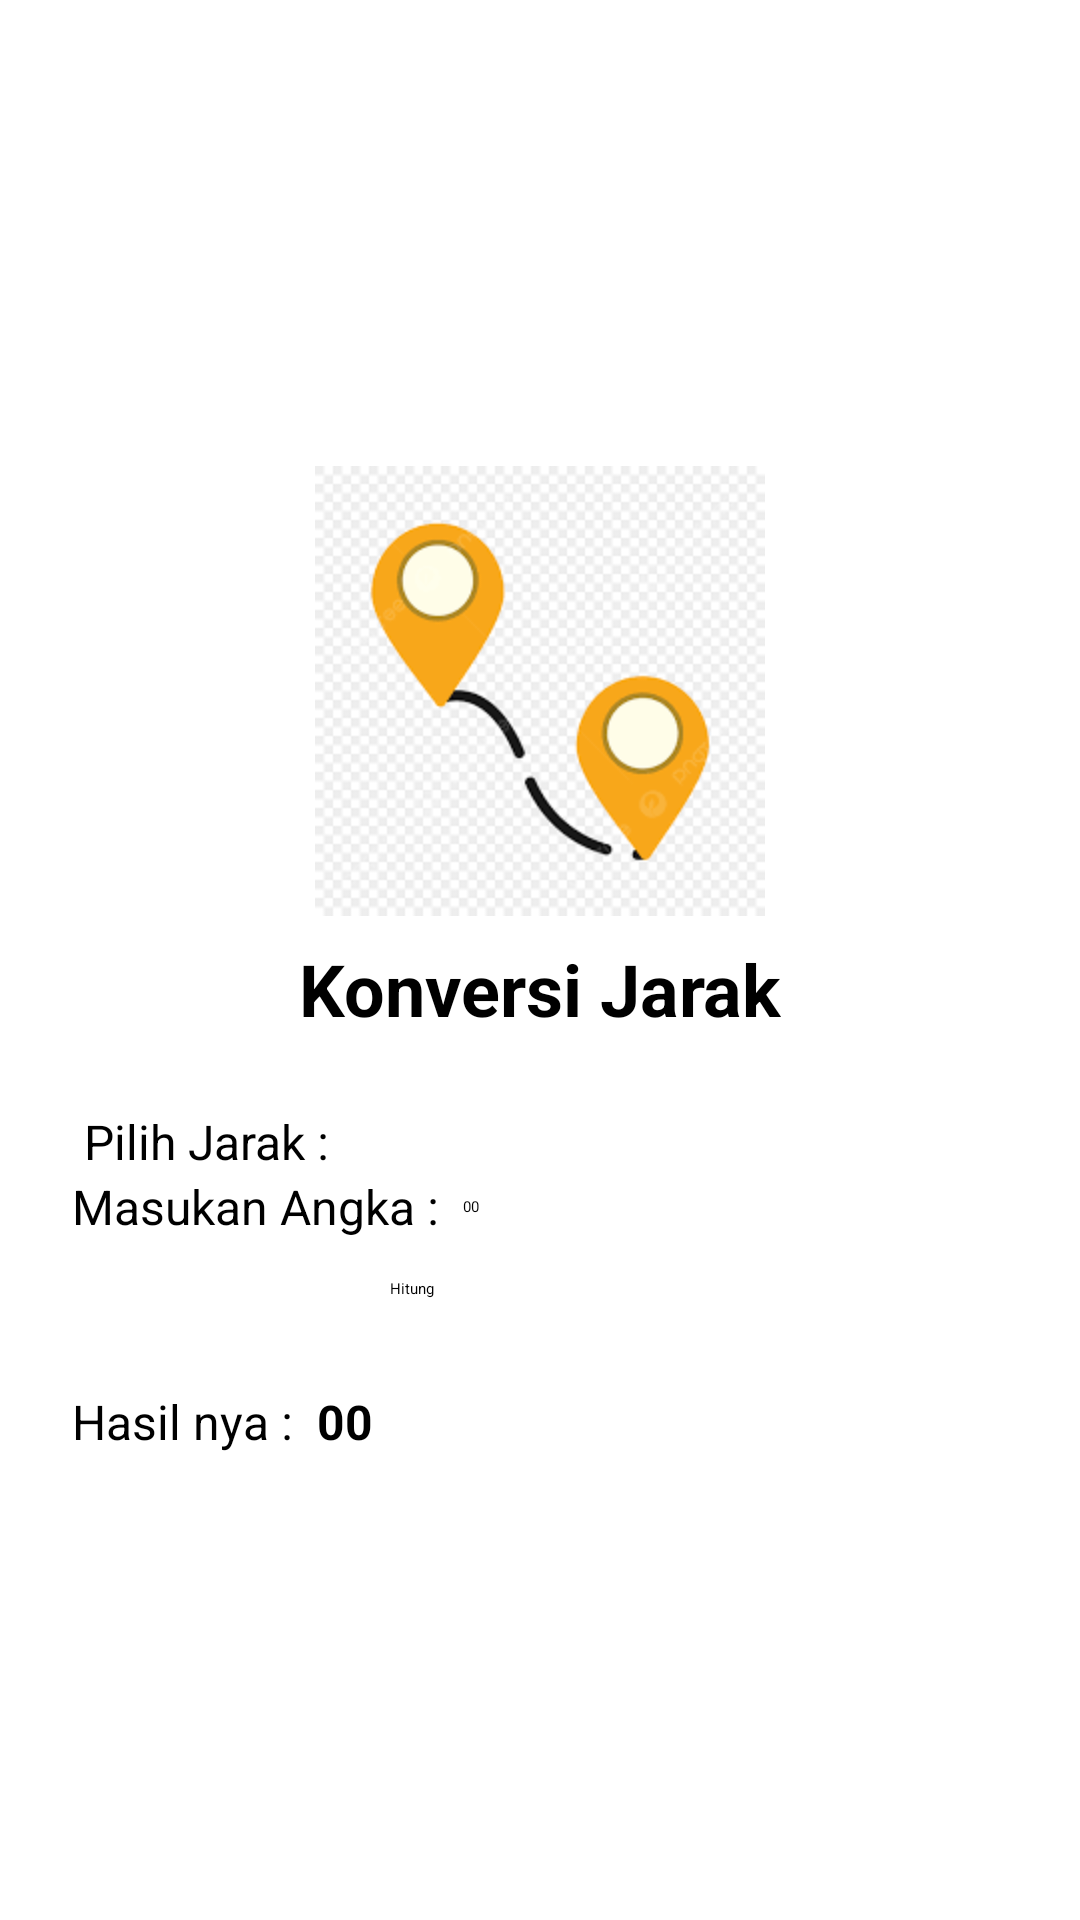

Produce the Android XML layout that renders to this screen, including the resource entries it uses.
<!-- AndroidManifest.xml: application theme Theme.Pertemuan2_rina -->
<!-- res/layout/activity_detail_jarak.xml -->
<?xml version="1.0" encoding="utf-8"?>
<RelativeLayout xmlns:android="http://schemas.android.com/apk/res/android"
    xmlns:app="http://schemas.android.com/apk/res-auto"
    xmlns:tools="http://schemas.android.com/tools"
    android:layout_width="match_parent"
    android:layout_height="match_parent"
    tools:context=".DetailJarakActivity">
    <LinearLayout
        android:layout_width="match_parent"
        android:layout_height="match_parent"
        android:gravity="center"
        android:orientation="vertical"
        android:padding="24dp">

        <ImageView
            android:id="@+id/imgMenuJarak"
            android:layout_width="150dp"
            android:layout_height="150dp"
            android:layout_gravity="center_horizontal"
            app:srcCompat="@drawable/jarak1" />

        <TextView
            android:id="@+id/txtMenuJarak"
            android:layout_width="wrap_content"
            android:layout_height="wrap_content"
            android:layout_gravity="center_horizontal"
            android:layout_marginTop="8dp"
            android:layout_marginBottom="24dp"
            android:text="Konversi Jarak"
            android:textSize="24sp"
            android:textStyle="bold" />

        <LinearLayout
            android:id="@+id/layPilihan"
            android:layout_width="match_parent"
            android:layout_height="wrap_content"
            android:orientation="horizontal">

            <TextView
                android:id="@+id/txtPilihan"
                android:layout_width="wrap_content"
                android:layout_height="wrap_content"
                android:text=" Pilih Jarak : "
                android:textSize="16sp" />

            <Spinner
                android:id="@+id/spJarak"
                android:layout_width="match_parent"
                android:layout_height="wrap_content"
                android:layout_marginBottom="16dp" />
        </LinearLayout>

        <LinearLayout
            android:id="@+id/layInput"
            android:layout_width="match_parent"
            android:layout_height="wrap_content"
            android:gravity="center_vertical"
            android:orientation="horizontal">

            <TextView
                android:id="@+id/txtInputJarak"
                android:layout_width="wrap_content"
                android:layout_height="wrap_content"
                android:layout_marginEnd="8dp"
                android:text="Masukan Angka :"
                android:textSize="16sp" />

            <EditText
                android:id="@+id/edInputJarak"
                android:layout_width="match_parent"
                android:layout_height="wrap_content"
                android:layout_weight="1"
                android:ems="10"
                android:hint="00"
                android:inputType="number"
                />

        </LinearLayout>

        <Button
            android:id="@+id/tbHitung"
            android:layout_width="200dp"
            android:layout_height="wrap_content"
            android:layout_marginLeft="50dp"
            android:layout_marginTop="13dp"
            android:backgroundTint="#8F8F8F"
            android:text="Hitung"
            app:cornerRadius="50dp" />

        <LinearLayout
            android:id="@+id/layHasil"
            android:layout_width="match_parent"
            android:layout_height="wrap_content"
            android:layout_marginTop="30dp"
            android:gravity="center_vertical"
            android:orientation="horizontal">

            <TextView
                android:id="@+id/txtJarak"
                android:layout_width="wrap_content"
                android:layout_height="wrap_content"
                android:layout_marginEnd="8dp"
                android:text="Hasil nya :"
                android:textSize="16sp" />

            <TextView
                android:id="@+id/txtHasilJarak"
                android:layout_width="wrap_content"
                android:layout_height="wrap_content"
                android:text="00"
                android:textSize="16sp"
                android:textStyle="bold" />
        </LinearLayout>
    </LinearLayout>
</RelativeLayout>
<!-- resources referenced by this layout -->
<resources>
  <!-- drawable jarak1: png bitmap (drawable, 6145 bytes) -->
</resources>
